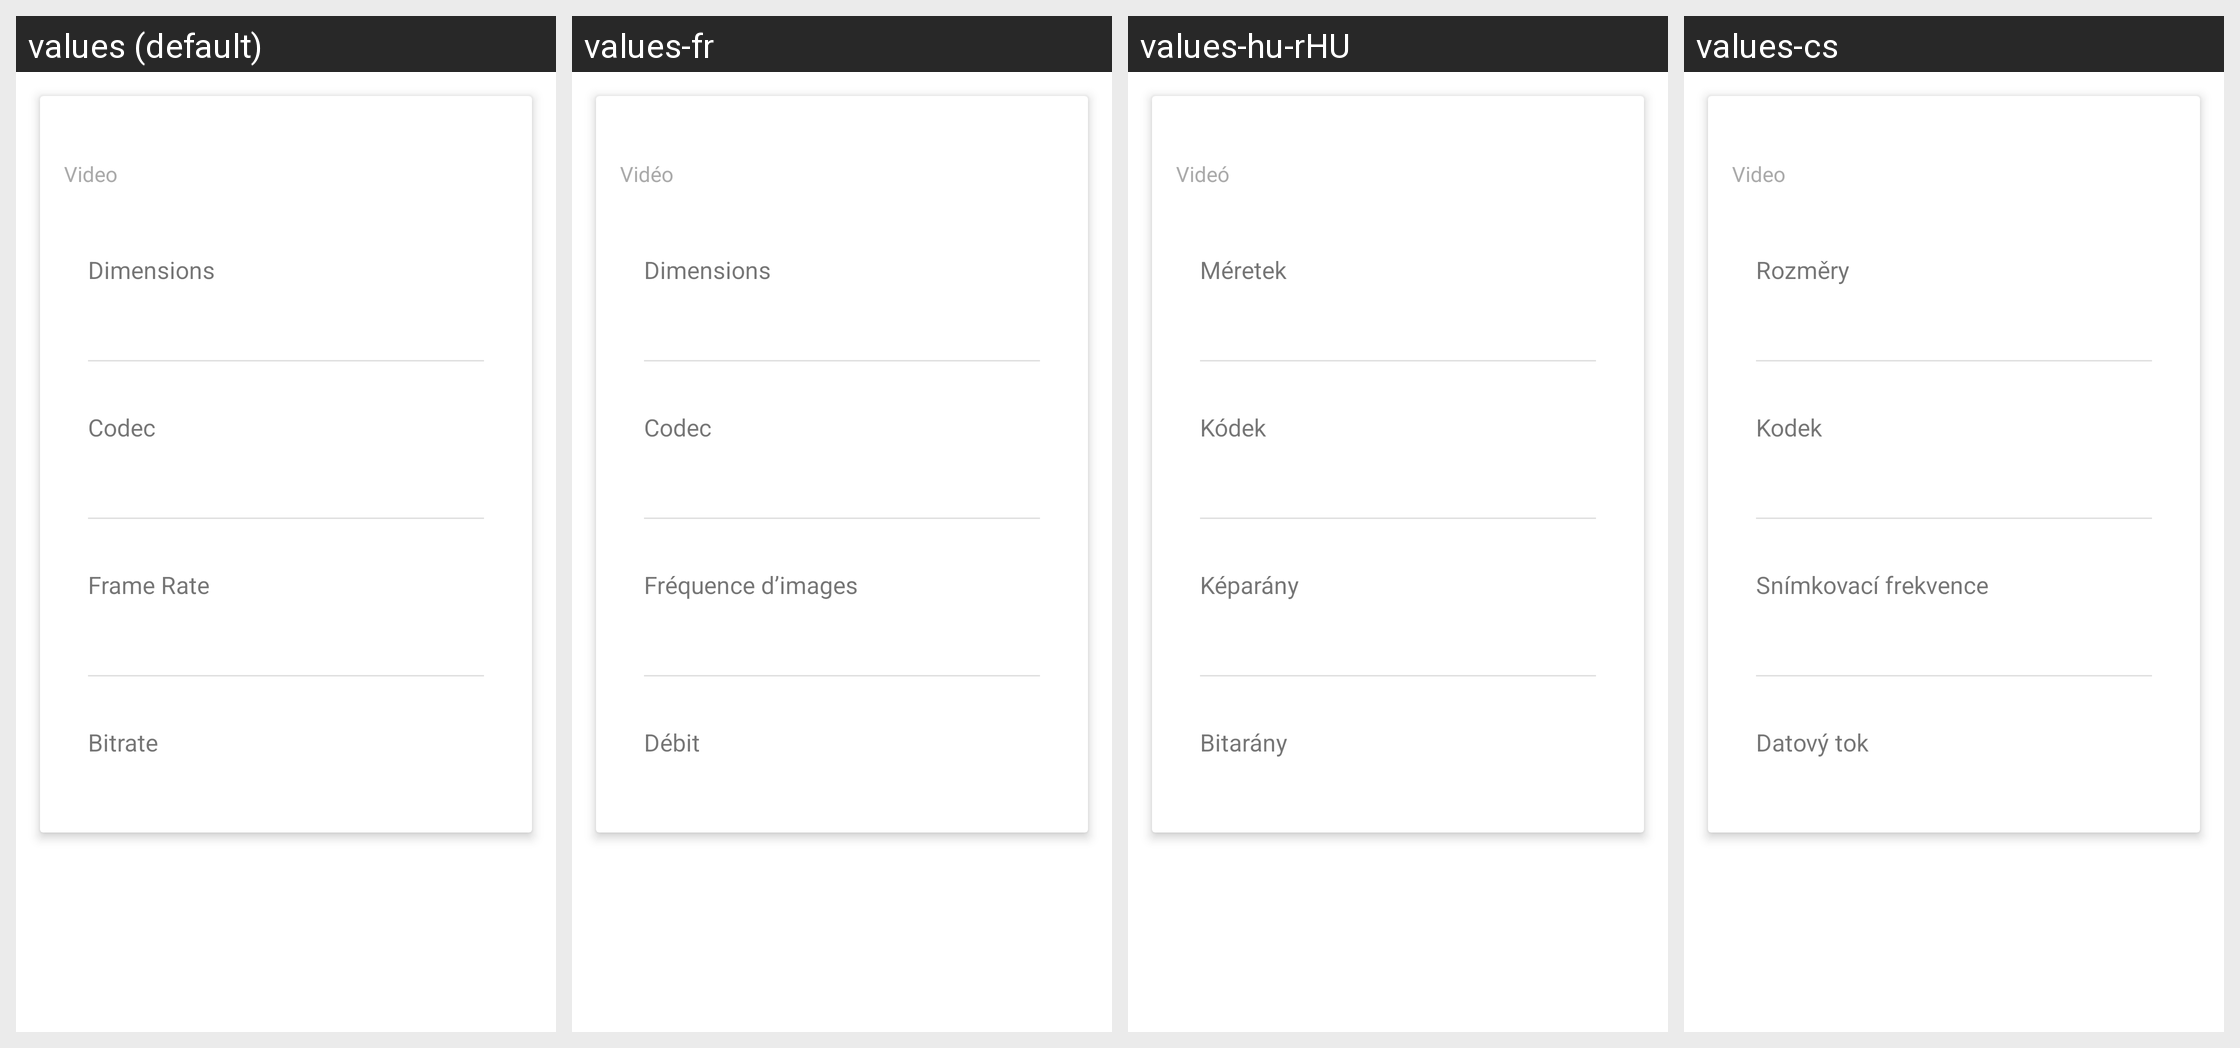

The Android screen above is rendered under several locales of the same app. Produce the string resources it draws, with the default and per-locale values.
Android screen res/layout/properties_video.xml rendered under 4 locales, left to right: values (default), values-fr, values-hu-rHU, values-cs. Device: Nexus 5 (rendered at 1080×1920; each locale shown at half size, 540×960, under a caption strip naming it); theme Theme.MaterialComponents.DayNight.NoActionBar.
Other locales in the repository, not shown: values-af, values-am, values-ar, values-as-rIN, values-ast, values-ast-rES, values-az-rAZ, values-be-rBY, values-bg, values-bn, values-bn-rBD, values-bqi-rIR, values-bqi-rLU, values-ca, values-cs-rCZ, values-da, values-de, values-el, values-en-rAU, values-en-rGB, values-en-rIN, values-en-rPT, values-eo, values-es, values-es-rCO, values-es-rES, values-es-rMX, values-es-rUS, values-es-rVE, values-et-rEE, values-eu, values-eu-rES, values-fa, values-fi, values-fr-rCA, values-gl-rES, values-gu-rIN, values-he, values-hi, values-hi-rIN, values-hr, values-hu, values-hy-rAM, values-id, values-in, values-is, values-is-rIS, values-it, values-it-rIT, values-iw, values-ja, values-ka-rGE, values-kk-rKZ, values-km-rKH, values-kn-rIN, values-ko, values-ko-rKR, values-ku, values-ky-rKG, values-lb, values-lo-rLA, values-lt, values-lv, values-mk-rMK, values-ml, values-ml-rIN, values-mn-rMN, values-mr-rIN, values-ms-rMY, values-my, values-my-rMM, values-nb, values-ne-rNP, values-nl, values-or-rIN, values-pa-rIN, values-pl, values-pt-rBR, values-pt-rPT, values-ro, values-ru, values-si-rLK, values-sk, values-sl, values-sq-rAL, values-sr, values-sv, values-sv-rSE, values-sw, values-ta, values-ta-rIN, values-te-rIN, values-th, values-tl, values-tr, values-tr-rTR, values-ug, values-uk, values-ur, values-ur-rPK, values-uz-rUZ, values-vi, values-zh, values-zh-rCN, values-zh-rHK, values-zh-rHN, values-zh-rTW, values-zu.
Strings drawn on this screen, with the default value and each locale's value (text and hints the layout hard-codes, and strings that could not be matched under every locale, appear in the picture but are not listed):

video
  values: Video
  values-fr: Vidéo
  values-hu-rHU: Videó
  values-cs: Video

dimensions
  values: Dimensions
  values-fr: Dimensions
  values-hu-rHU: Méretek
  values-cs: Rozměry

codec
  values: Codec
  values-fr: Codec
  values-hu-rHU: Kódek
  values-cs: Kodek

frame_rate
  values: Frame Rate
  values-fr: Fréquence d’images
  values-hu-rHU: Képarány
  values-cs: Snímkovací frekvence

bitrate
  values: Bitrate
  values-fr: Débit
  values-hu-rHU: Bitarány
  values-cs: Datový tok
